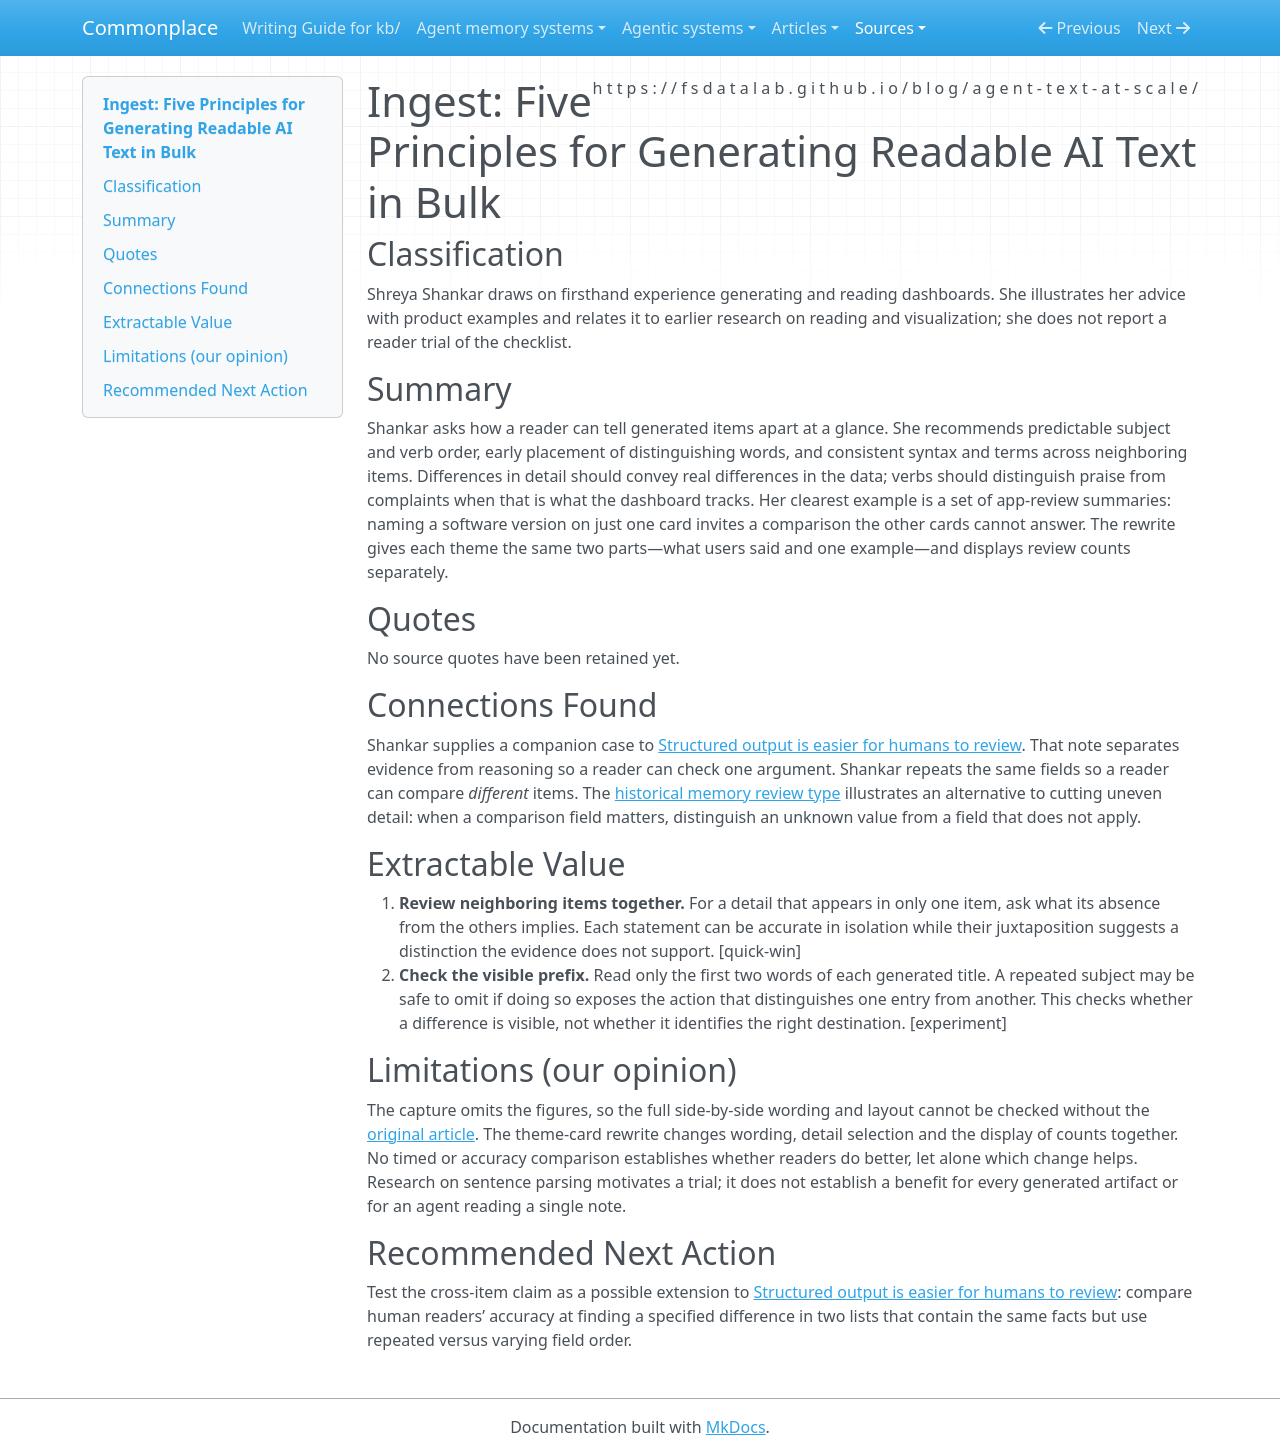

repository: zby/commonplace · page: sources/agent-text-at-scale.ingest/index.html · generator: mkdocs

---
description: Shankar’s dashboard examples show how to inspect generated items side by side for misleading differences in wording, structure and detail.
source: https://fsdatalab.github.io/blog/agent-text-at-scale/
captured: "2026-11-19"
capture: trafilatura
capture_scope: partial-source
genre: practitioner-report
snapshot_sha256: b6593910b606e717463b87ead232c7db5347b8a78512588aa6a89d269b84b637
ingested: "2026-11-19"
type: types/ingest-report.md
domains: [generated text feeds, dashboard readability, session titles]
---

# Ingest: Five Principles for Generating Readable AI Text in Bulk

## Classification

Shreya Shankar draws on firsthand experience generating and reading dashboards. She illustrates her advice with product examples and relates it to earlier research on reading and visualization; she does not report a reader trial of the checklist.

## Summary

Shankar asks how a reader can tell generated items apart at a glance. She recommends predictable subject and verb order, early placement of distinguishing words, and consistent syntax and terms across neighboring items. Differences in detail should convey real differences in the data; verbs should distinguish praise from complaints when that is what the dashboard tracks. Her clearest example is a set of app-review summaries: naming a software version on just one card invites a comparison the other cards cannot answer. The rewrite gives each theme the same two parts—what users said and one example—and displays review counts separately.

## Quotes

No source quotes have been retained yet.

## Connections Found

Shankar supplies a companion case to [Structured output is easier for humans to review](../theory/structured-output-is-easier-for-humans-to-review.md). That note separates evidence from reasoning so a reader can check one argument. Shankar repeats the same fields so a reader can compare *different* items. The [historical memory review type](../agent-memory-systems/types/agent-memory-system-review.md) illustrates an alternative to cutting uneven detail: when a comparison field matters, distinguish an unknown value from a field that does not apply.

## Extractable Value

1. **Review neighboring items together.** For a detail that appears in only one item, ask what its absence from the others implies. Each statement can be accurate in isolation while their juxtaposition suggests a distinction the evidence does not support. [quick-win]
2. **Check the visible prefix.** Read only the first two words of each generated title. A repeated subject may be safe to omit if doing so exposes the action that distinguishes one entry from another. This checks whether a difference is visible, not whether it identifies the right destination. [experiment]

## Limitations (our opinion)

The capture omits the figures, so the full side-by-side wording and layout cannot be checked without the [original article](https://fsdatalab.github.io/blog/agent-text-at-scale/). The theme-card rewrite changes wording, detail selection and the display of counts together. No timed or accuracy comparison establishes whether readers do better, let alone which change helps. Research on sentence parsing motivates a trial; it does not establish a benefit for every generated artifact or for an agent reading a single note.

## Recommended Next Action

Test the cross-item claim as a possible extension to [Structured output is easier for humans to review](../theory/structured-output-is-easier-for-humans-to-review.md): compare human readers’ accuracy at finding a specified difference in two lists that contain the same facts but use repeated versus varying field order.
